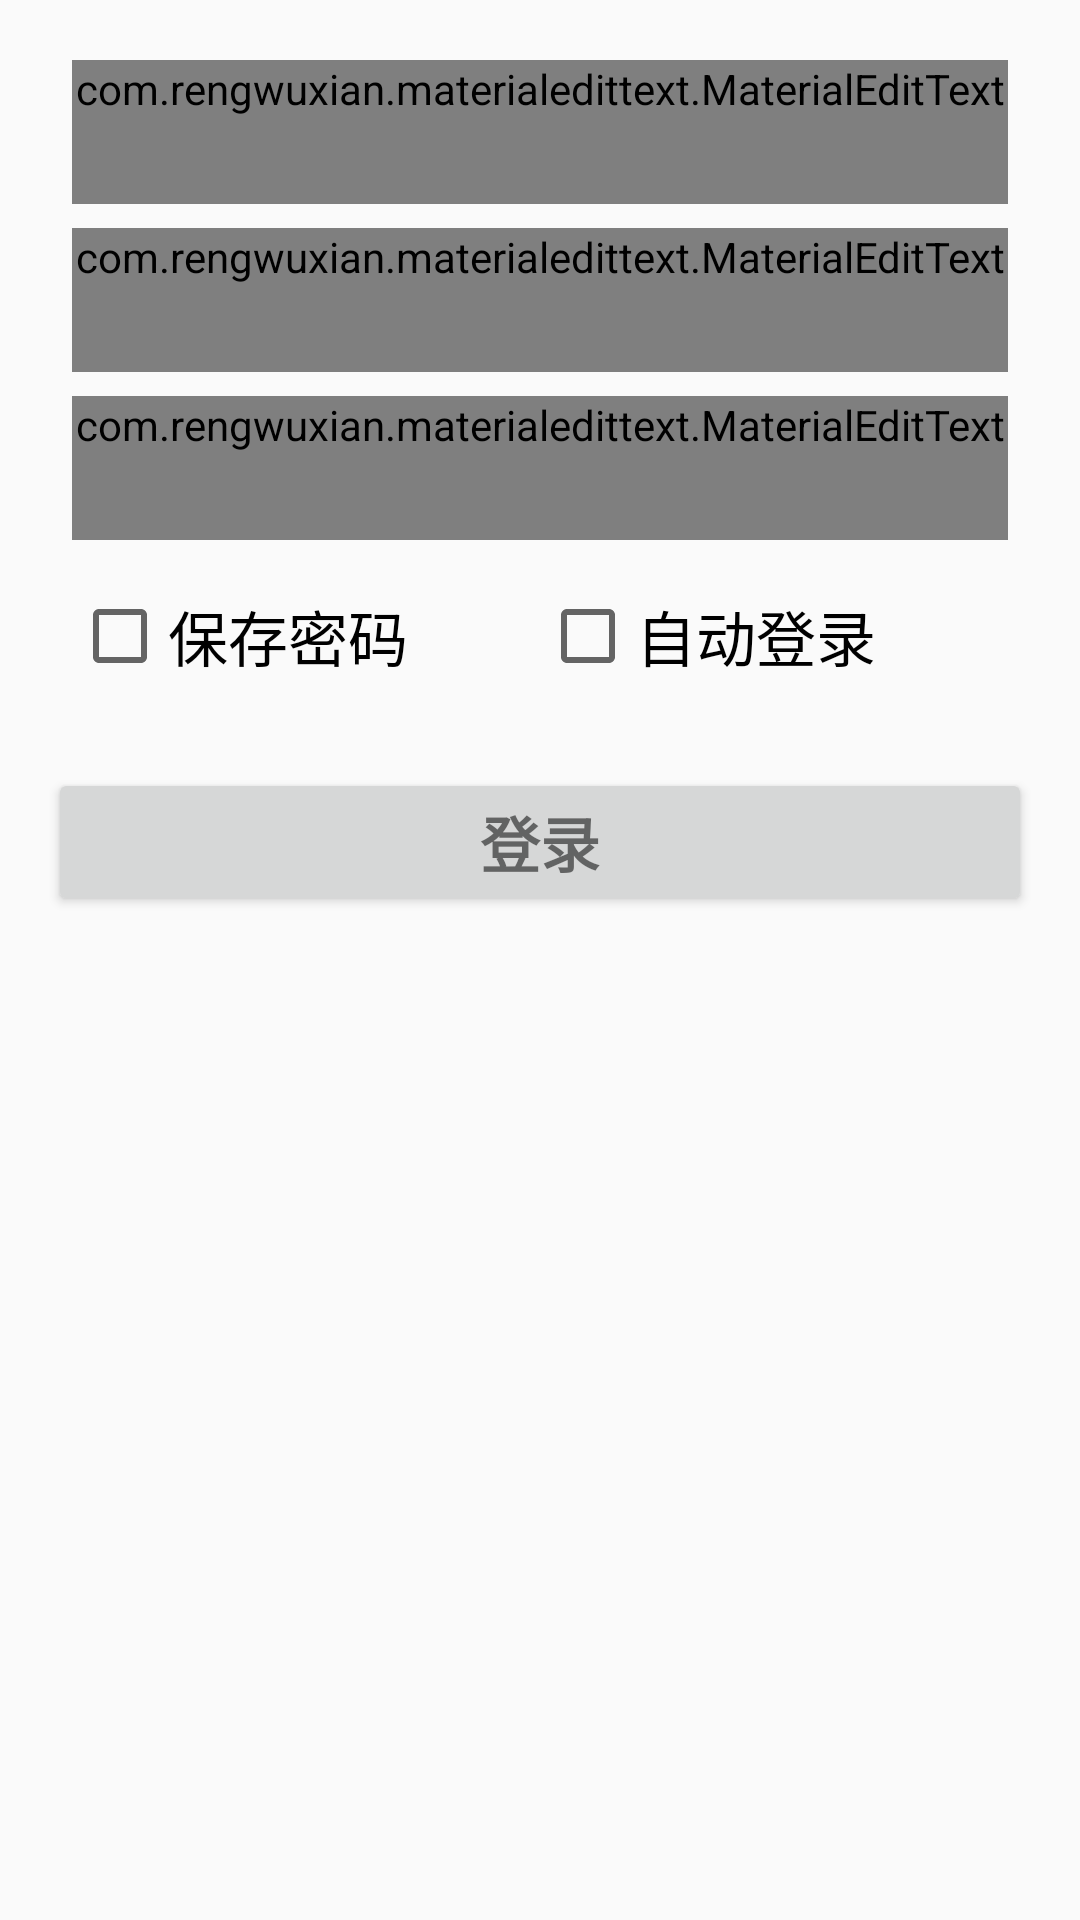

The Android layout XML behind this screen, and the referenced resources:
<!-- AndroidManifest.xml: application theme AppTheme -->
<!-- res/layout/activity_login.xml -->
<ScrollView xmlns:android="http://schemas.android.com/apk/res/android"
              xmlns:tools="http://schemas.android.com/tools"
              xmlns:app="http://schemas.android.com/apk/res-auto"
              android:layout_width="match_parent"
              android:layout_height="match_parent"
              android:gravity="center_horizontal"
              android:orientation="vertical"
              tools:context="com.jiayusoft.mobile.shengli.bingan.login.LoginActivity">

    <LinearLayout
        android:id="@+id/login_layout"
        android:layout_width="match_parent"
        android:layout_height="wrap_content"
        android:orientation="vertical"
        android:paddingBottom="@dimen/activity_vertical_margin"
        android:paddingLeft="@dimen/activity_horizontal_margin"
        android:paddingRight="@dimen/activity_horizontal_margin"
        android:paddingTop="@dimen/activity_vertical_margin">

        <com.rengwuxian.materialedittext.MaterialEditText
            android:id="@+id/login_et_username"
            style="@style/one_line_material"

            android:hint="@string/prompt_account"
            android:maxLines="1"
            android:singleLine="true"
            app:baseColor="@color/material_base_color"
            app:primaryColor="@color/material_primary_color"
            app:floatingLabel="highlight"/>

        <com.rengwuxian.materialedittext.MaterialEditText
            android:id="@+id/login_et_password"
            style="@style/one_line_material"

            android:hint="@string/prompt_password"
            android:imeActionId="@+id/login"
            android:imeActionLabel="@string/action_sign_in_short"
            android:imeOptions="actionUnspecified"
            android:inputType="textPassword"
            android:maxLines="1"
            android:singleLine="true"
            app:baseColor="@color/material_base_color"
            app:primaryColor="@color/material_primary_color"
            app:floatingLabel="highlight"/>
        <com.rengwuxian.materialedittext.MaterialEditText
            style="@style/one_line_material"
            android:id="@+id/suoshujigou"
            android:hint="@string/search_suoshujigou"
            android:editable="false"
            android:focusable="false"
            app:baseColor="@color/material_base_color"
            app:primaryColor="@color/material_primary_color"
            app:floatingLabel="highlight"/>
        <LinearLayout
            android:layout_width="match_parent"
            android:layout_height="wrap_content"
            android:paddingTop="4dp"
            android:paddingBottom="4dp"
            android:paddingLeft="8dp"
            android:paddingRight="8dp"
            android:orientation="horizontal">

            <CheckBox
                android:text="@string/login_savepassword"
                android:id="@+id/login_cb_save_password"
                android:layout_width="0dp"
                android:layout_height="wrap_content"
                android:layout_weight="1"
                android:minHeight="48dp"
                android:textSize="20sp"/>

            <CheckBox
                android:text="@string/login_autologin"
                android:id="@+id/login_cb_auto_login"
                android:layout_width="0dp"
                android:layout_height="wrap_content"
                android:layout_weight="1"
                android:minHeight="48dp"
                android:textSize="20sp"/>
        </LinearLayout>
        <Button
            android:id="@+id/login_btn_sign"
            style="?android:textAppearanceSmall"
            android:layout_width="match_parent"
            android:layout_height="wrap_content"
            android:layout_marginTop="16dp"
            android:text="@string/action_sign_in"
            android:textStyle="bold"
            android:textSize="20sp"/>

    </LinearLayout>

</ScrollView>
<!-- resources referenced by this layout -->
<resources>
  <color name="material_base_color">#0056d3</color>
  <color name="material_primary_color">#f30000</color>
  <dimen name="activity_horizontal_margin">16dp</dimen>
  <dimen name="activity_vertical_margin">16dp</dimen>
  <string name="action_sign_in">登录</string>
  <string name="action_sign_in_short">登录</string>
  <string name="login_autologin">自动登录</string>
  <string name="login_savepassword">保存密码</string>
  <string name="prompt_account">用户名/身份证号</string>
  <string name="prompt_password">密码</string>
  <string name="search_suoshujigou">所属机构</string>
  <style name="one_line_material">
          <item name="android:layout_marginLeft">8dp</item>
          <item name="android:layout_marginRight">8dp</item>
          <item name="android:layout_marginBottom">4dp</item>
          <item name="android:layout_marginTop">4dp</item>
          <item name="android:layout_width">match_parent</item>
          <item name="android:layout_height">wrap_content</item>
          <item name="android:minHeight">48dp</item>
      </style>
  <style name="AppTheme" parent="Theme.AppCompat.Light.DarkActionBar">
          
          
      </style>
</resources>
